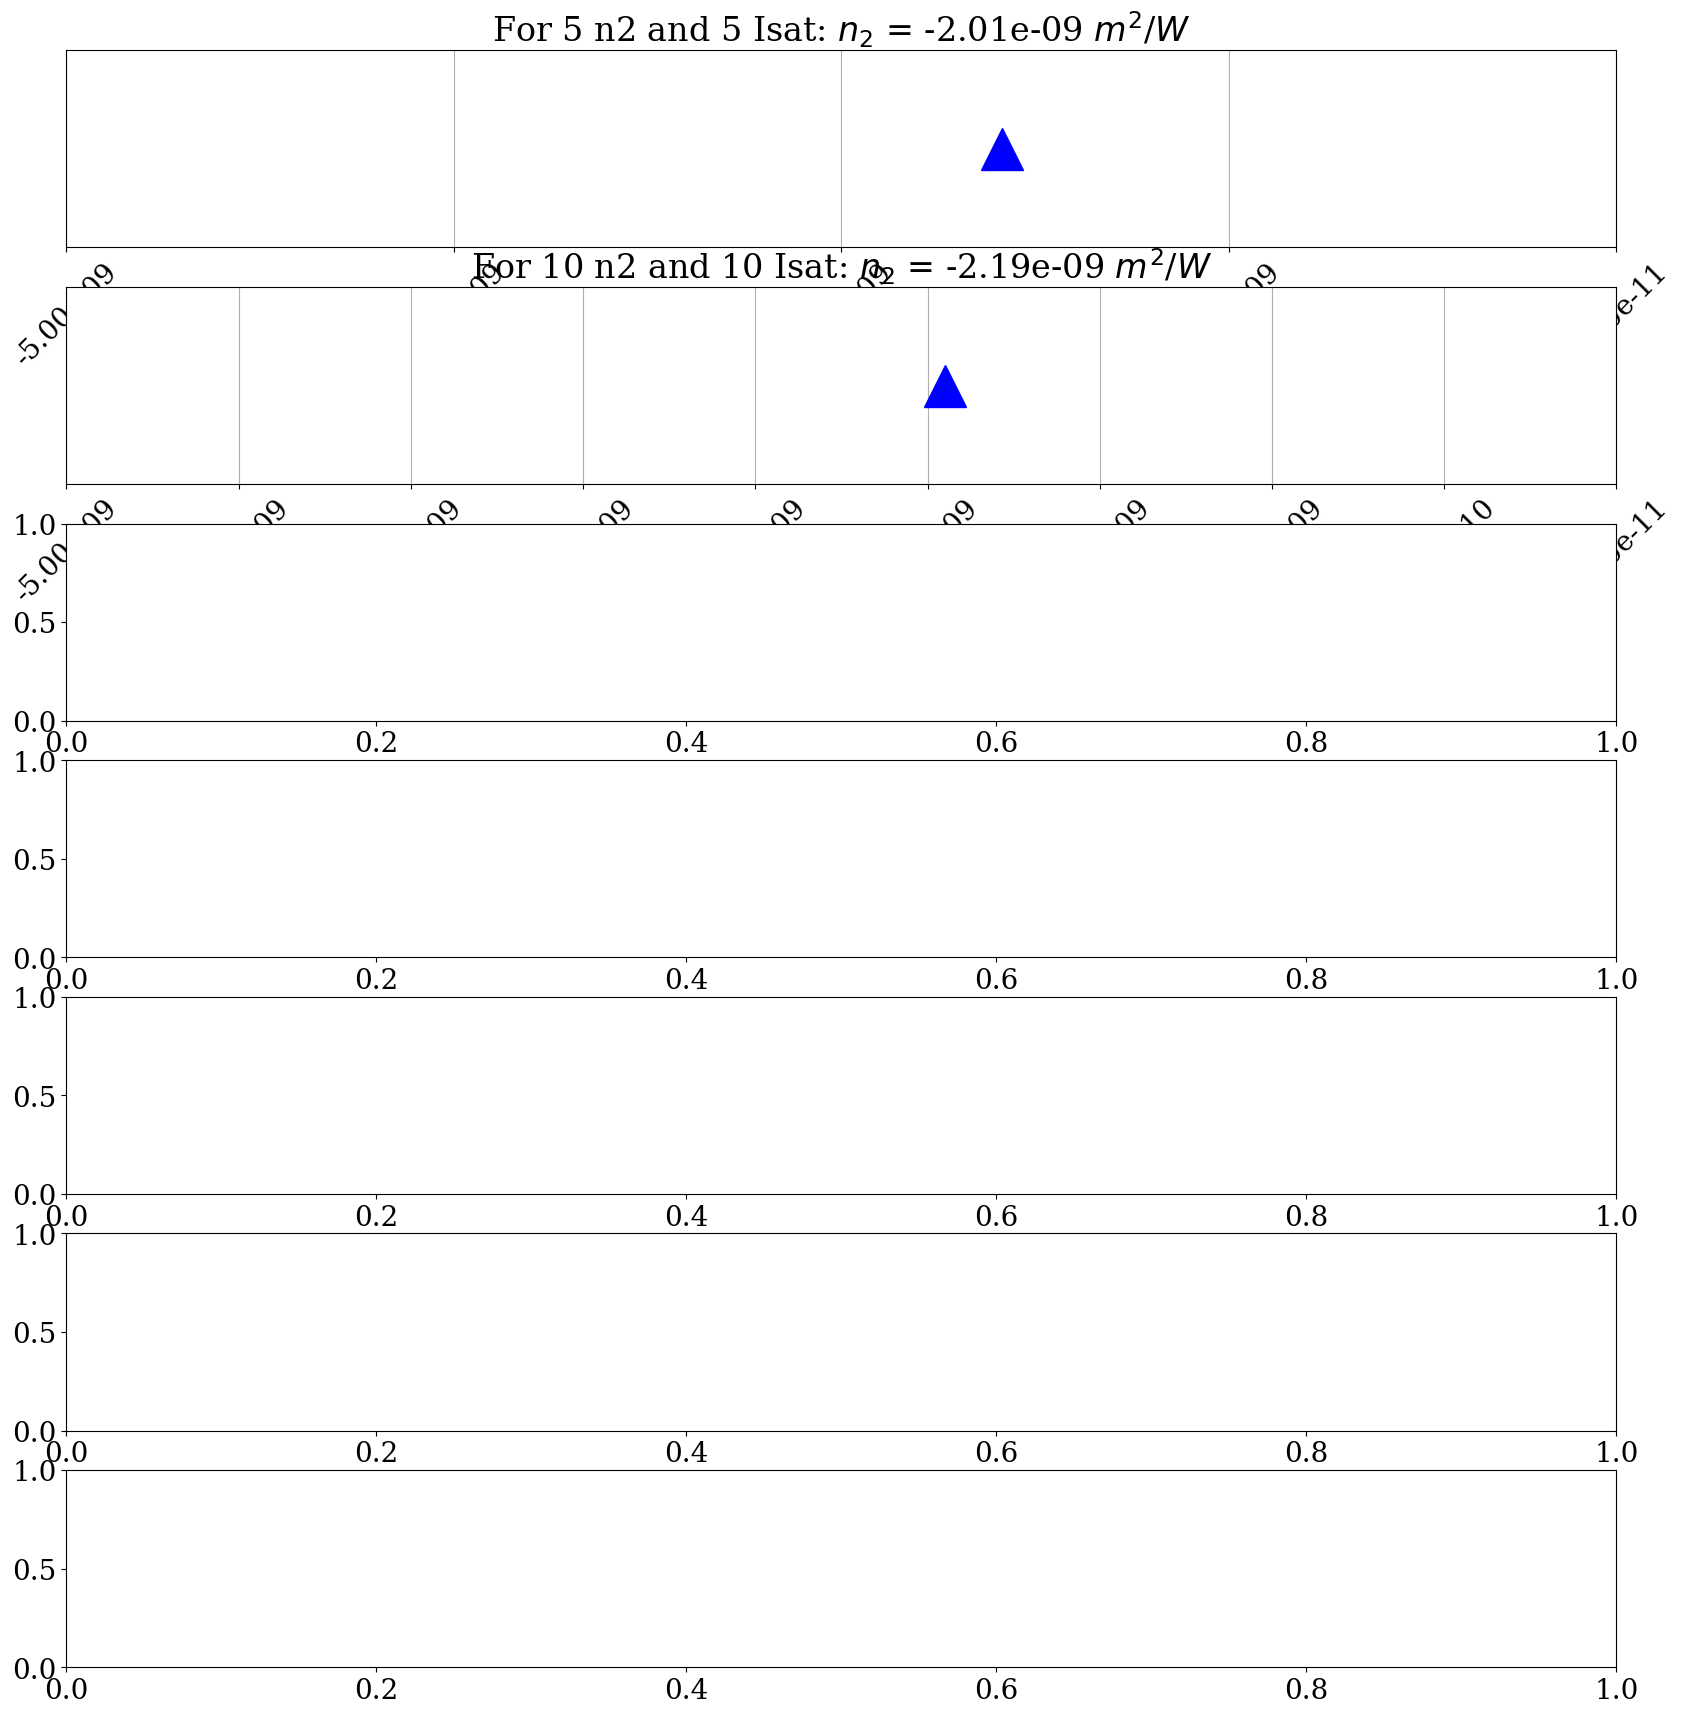

Python code for this plot: (Note: this script raises an exception after producing the figure.)
import numpy as np
import matplotlib.pyplot as plt

plt.rcParams['font.family'] = 'DejaVu Serif'
plt.rcParams['font.size'] = 20

#no seed
# n2 =   np.array([-1.627952605485916e-9, -1.8238249421119688e-9, -1.5391492843627928e-09, -1.588274836540222e-09, -1.4611566066741941e-09, -1.3521094620227811e-09, -1.2878944035735968e-09])
# Isat = np.array([81793.70760917664    , 69090.44981002808     , 43737.62607574463      , 50193.08924674988     , 51781.731843948364     , 50684.72623825073      , 76842.93830580918])

#seed 0
# n2 =   np.array([-1.627952605485916e-9, -1.309995949268341e-09, -1.6505193710327146e-09, -1.7480167746543882e-09, None, -1.469030976295471e-09, -1.2878944035735968e-09])
# Isat = np.array([81793.70760917664    , 38750.0524520874     , 1821.2884664535522      , 63123.464584350586     , None, 53609.32946205139      , 76842.93830580918])

#seed 10
n2 =   np.array([-2.013047039508819e-09, -2.194893658161163e-09, None, None, None, -2.1258921921253203e-09, -1.2878944035735968e-09])
Isat = np.array([82905.49516677856    , 52120.41735649109      , None, None, None, 41584.26225185394      , 76842.93830580918])
n2_range = [-5e-9, -5e-11]
Isat_range = [1e4, 1e6]
n2Isat_range = [-1e-6, -1e-4]
xticks_counts = [5,10,20,30,40, 50,50]

n2_str = r"$n_2$"
n2_u = r"$m^2$/$W$"
isat_str = r"$I_{sat}$"
isat_u = r"$W$/$m^2$"
puiss_str = r"$p$"
puiss_u = r"$W$"

# n2 points: 4 subplots vertically aligned with consistent range and rotated ticks
fig_n2, axs_n2 = plt.subplots(len(n2), 1, figsize=(20, len(n2)*3))  # Further increased figsize
for i, ax in enumerate(axs_n2):
    if i != len(n2) - 1:
        ax.set_title(f'For {xticks_counts[i]} n2 and {xticks_counts[i]} Isat: {n2_str} = {n2[i]:.2e} {n2_u}')
    else:
        ax.set_title(f'Tangui: {n2_str} = {n2[i]:.2e} {n2_u}')

    ax.plot(n2[i], 0, 'b^', markersize=30) 
    ax.set_xlim(n2_range)
    ax.set_xlabel(f"{n2_str} ({n2_u})")
    ax.set_xticks(np.linspace(n2_range[0], n2_range[1], xticks_counts[i]))
    ax.grid(True)
    ax.set_yticks([])
    ax.set_xticklabels([f'{tick:.2e}' for tick in np.linspace(n2_range[0], n2_range[1], xticks_counts[i])], rotation=45)
    

fig_n2.tight_layout()
plt.savefig("/home/<user>/LEON/DATA/Atoms/2024/PINNS2/CNN/distributions_n2.png")
# Isat points: 4 subplots vertically aligned with consistent range and rotated ticks
fig_Isat, axs_Isat = plt.subplots(len(Isat), 1, figsize=(20, len(Isat)*3))  # Further increased figsize
for i, ax in enumerate(axs_Isat):
    if i != len(Isat) - 1:
        ax.set_title(f'For {xticks_counts[i]} n2 and {xticks_counts[i]} Isat: {isat_str} = {Isat[i]:.2e} {isat_u}')
    else:
        ax.set_title(f'Tangui: {isat_str} = {Isat[i]:.2e} {isat_u}')
        
    ax.plot(Isat[i], 0, 'ro', markersize=30)  # Plot each Isat value in its own subplot
    ax.set_xlim(Isat_range)
    ax.set_xlabel(f"{isat_str} ({isat_u})")
    ax.set_xticks(np.linspace(Isat_range[0], Isat_range[1], xticks_counts[i]))
    ax.grid(True)
    ax.set_yticks([])
    ax.set_xticklabels([f'{tick:.2e}' for tick in np.linspace(Isat_range[0], Isat_range[1], xticks_counts[i])], rotation=45)

fig_Isat.tight_layout()
plt.savefig("/home/<user>/LEON/DATA/Atoms/2024/PINNS2/CNN/distributions_isat.png")